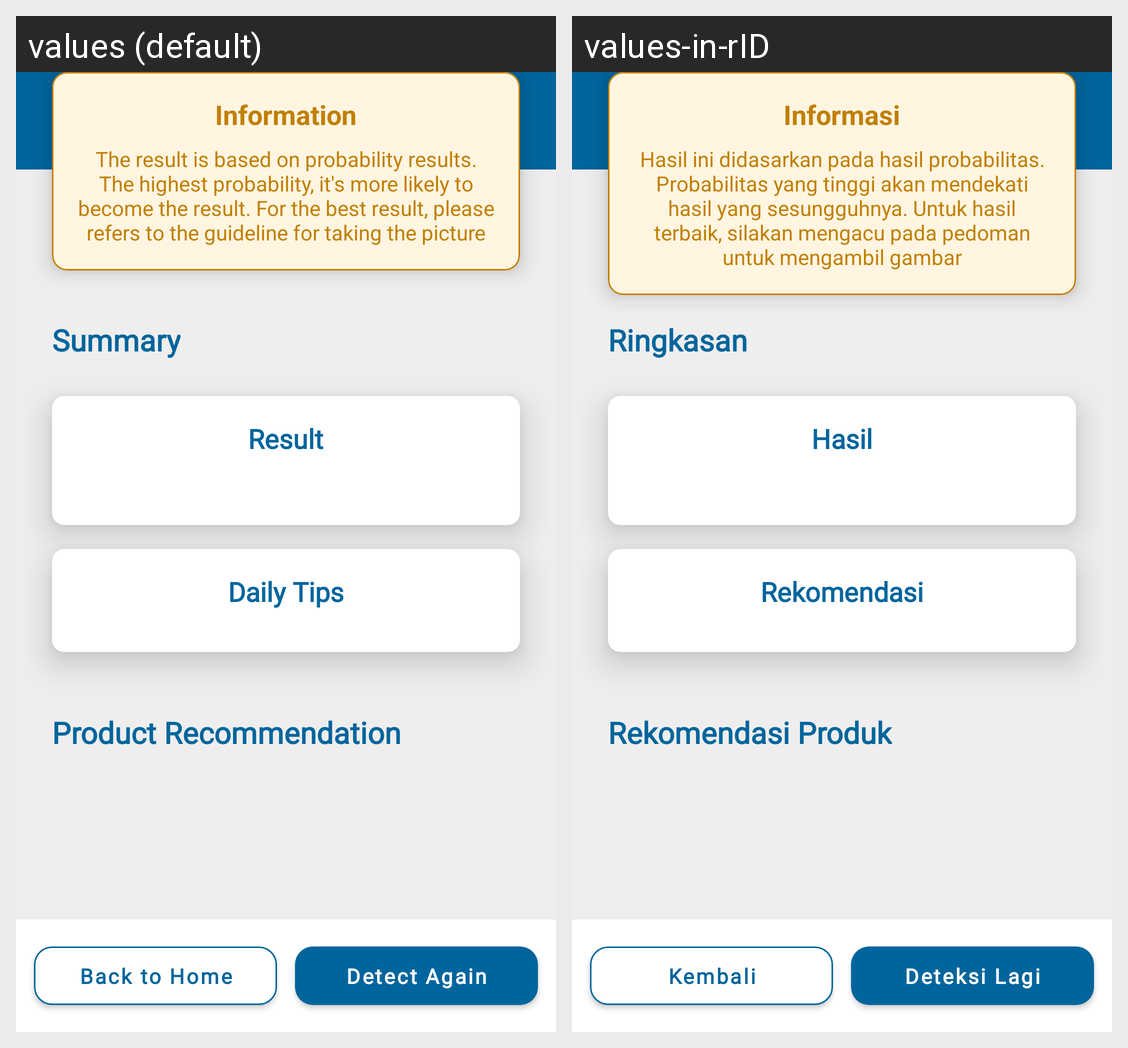

Strings drawn on this Android screen and how each of the app's shown locales translates them:
Android screen res/layout/activity_result.xml rendered under 2 locales, left to right: values (default), values-in-rID. Device: Nexus 5 (rendered at 1080×1920; each locale shown at half size, 540×960, under a caption strip naming it); theme Theme.HealthLens.SplashScreen.
Strings drawn on this screen, with the default value and each locale's value (text and hints the layout hard-codes, and strings that could not be matched under every locale, appear in the picture but are not listed):

tv_summary
  values: Summary
  values-in-rID: Ringkasan

title_result
  values: Result
  values-in-rID: Hasil

title_recomendation
  values: Daily Tips
  values-in-rID: Rekomendasi

tv_product_recommendation
  values: Product Recommendation
  values-in-rID: Rekomendasi Produk

btn_back_home
  values: Back to Home
  values-in-rID: Kembali

btn_detect_again
  values: Detect Again
  values-in-rID: Deteksi Lagi

title_information
  values: Information
  values-in-rID: Informasi

desc_information_result
  values: The result is based on probability results. The highest probability, it's more likely to become the result. For the best result, please refers to the guideline for taking the picture
  values-in-rID: Hasil ini didasarkan pada hasil probabilitas. Probabilitas yang tinggi akan mendekati hasil yang sesungguhnya. Untuk hasil terbaik, silakan mengacu pada pedoman untuk mengambil gambar
